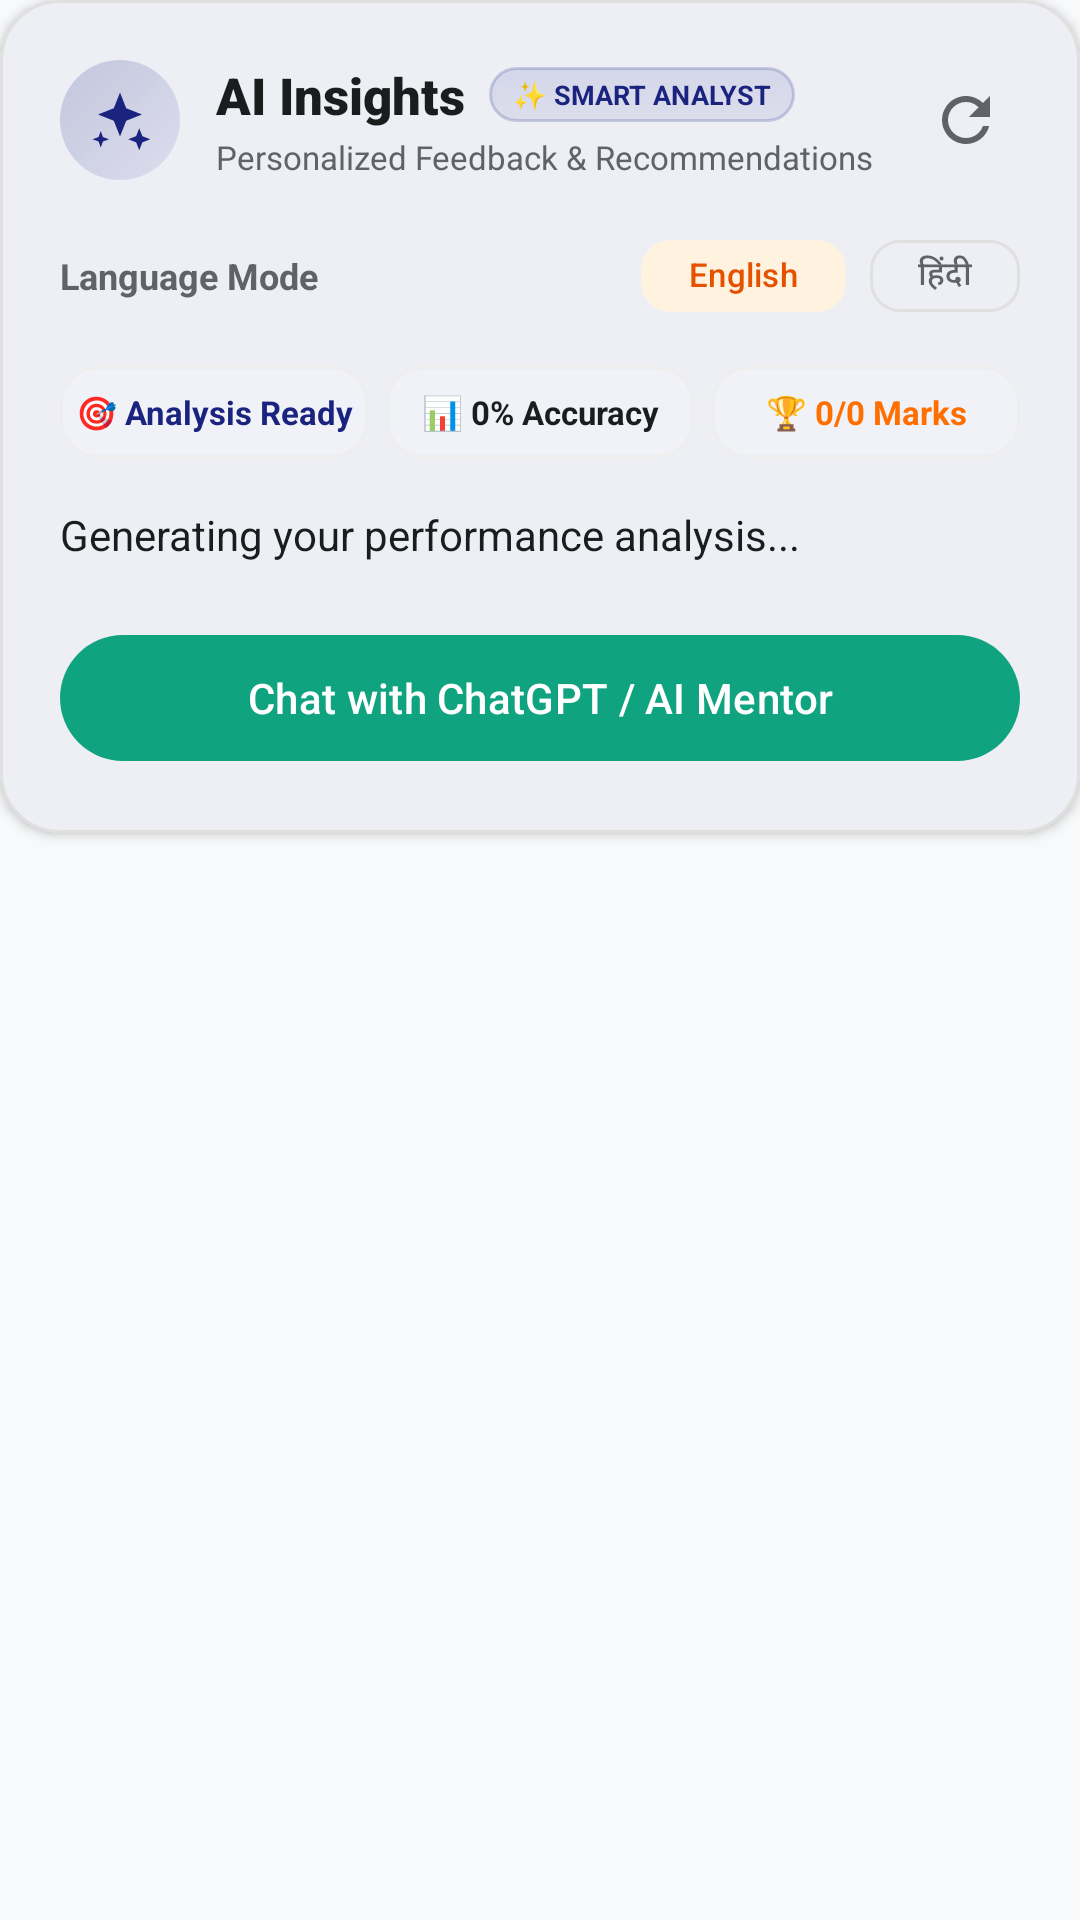

This screen was rendered from an Android layout file. Write that file and the resources it references.
<!-- AndroidManifest.xml: application theme Theme.StudyMagic -->
<!-- res/layout/fragment_ai_analysis.xml -->
<?xml version="1.0" encoding="utf-8"?>
<FrameLayout xmlns:android="http://schemas.android.com/apk/res/android"
    xmlns:app="http://schemas.android.com/apk/res-auto"
    xmlns:tools="http://schemas.android.com/tools"
    android:layout_width="match_parent"
    android:layout_height="wrap_content">

    <com.google.android.material.card.MaterialCardView
        android:id="@+id/cvAIAnalysis"
        android:layout_width="match_parent"
        android:layout_height="wrap_content"
        app:cardCornerRadius="20dp"
        app:cardElevation="2dp"
        app:strokeColor="@color/colorOutline"
        app:strokeWidth="1dp"
        app:cardBackgroundColor="@color/surfaceColor">

        <LinearLayout
            android:layout_width="match_parent"
            android:layout_height="wrap_content"
            android:orientation="vertical"
            android:padding="20dp">

            
            <LinearLayout
                android:layout_width="match_parent"
                android:layout_height="wrap_content"
                android:gravity="center_vertical"
                android:orientation="horizontal">

                <ImageView
                    android:layout_width="40dp"
                    android:layout_height="40dp"
                    android:background="@drawable/bg_ai_icon_glow"
                    android:contentDescription="AI Icon"
                    android:padding="9dp"
                    android:src="@drawable/ic_ai_sparkle"
                    app:tint="@color/colorPrimary" />

                <LinearLayout
                    android:layout_width="0dp"
                    android:layout_height="wrap_content"
                    android:layout_marginStart="12dp"
                    android:layout_weight="1"
                    android:orientation="vertical">

                    <LinearLayout
                        android:layout_width="wrap_content"
                        android:layout_height="wrap_content"
                        android:gravity="center_vertical"
                        android:orientation="horizontal">

                        <TextView
                            android:layout_width="wrap_content"
                            android:layout_height="wrap_content"
                            android:fontFamily="sans-serif-black"
                            android:text="AI Insights"
                            android:textColor="@color/textPrimary"
                            android:textSize="17sp" />

                        <TextView
                            android:layout_width="wrap_content"
                            android:layout_height="wrap_content"
                            android:layout_marginStart="8dp"
                            android:background="@drawable/bg_ai_badge"
                            android:paddingHorizontal="8dp"
                            android:paddingVertical="3dp"
                            android:text="✨ SMART ANALYST"
                            android:textColor="@color/colorPrimary"
                            android:textSize="9sp"
                            android:textStyle="bold" />
                    </LinearLayout>

                    <TextView
                        android:layout_width="wrap_content"
                        android:layout_height="wrap_content"
                        android:layout_marginTop="2dp"
                        android:text="Personalized Feedback &amp; Recommendations"
                        android:textColor="@color/textSecondary"
                        android:textSize="11sp" />
                </LinearLayout>

                <ImageButton
                    android:id="@+id/btnRefreshAI"
                    android:layout_width="36dp"
                    android:layout_height="36dp"
                    android:background="?attr/selectableItemBackgroundBorderless"
                    android:contentDescription="Refresh Analysis"
                    android:padding="8dp"
                    android:src="@drawable/ic_refresh"
                    app:tint="@color/textSecondary" />

            </LinearLayout>

            
            <LinearLayout
                android:layout_width="match_parent"
                android:layout_height="wrap_content"
                android:layout_marginTop="14dp"
                android:gravity="center_vertical"
                android:orientation="horizontal">

                <TextView
                    android:layout_width="0dp"
                    android:layout_height="wrap_content"
                    android:layout_weight="1"
                    android:text="Language Mode"
                    android:textColor="@color/textSecondary"
                    android:textSize="12sp"
                    android:textStyle="bold" />

                <com.google.android.material.chip.ChipGroup
                    android:id="@+id/chipGroupLanguage"
                    android:layout_width="wrap_content"
                    android:layout_height="wrap_content"
                    app:selectionRequired="true"
                    app:singleSelection="true">

                    <com.google.android.material.chip.Chip
                        android:id="@+id/chipEnglish"
                        style="@style/Widget.Material3.Chip.Filter"
                        android:layout_width="wrap_content"
                        android:layout_height="36dp"
                        android:checked="true"
                        android:fontFamily="sans-serif-medium"
                        android:text="English"
                        android:textSize="11sp"
                        app:checkedIconVisible="false"
                        app:chipCornerRadius="10dp"
                        app:chipMinHeight="36dp" />

                    <com.google.android.material.chip.Chip
                        android:id="@+id/chipHindi"
                        style="@style/Widget.Material3.Chip.Filter"
                        android:layout_width="wrap_content"
                        android:layout_height="36dp"
                        android:fontFamily="sans-serif-medium"
                        android:text="हिंदी"
                        android:textSize="11sp"
                        app:checkedIconVisible="false"
                        app:chipCornerRadius="10dp"
                        app:chipMinHeight="36dp" />

                </com.google.android.material.chip.ChipGroup>
            </LinearLayout>

            
            <LinearLayout
                android:id="@+id/llAIMetricPills"
                android:layout_width="match_parent"
                android:layout_height="wrap_content"
                android:layout_marginTop="12dp"
                android:orientation="horizontal">

                <TextView
                    android:id="@+id/tvAIPillStatus"
                    android:layout_width="0dp"
                    android:layout_height="wrap_content"
                    android:layout_weight="1"
                    android:layout_marginEnd="3dp"
                    android:background="@drawable/bg_ai_stat_pill"
                    android:gravity="center"
                    android:paddingHorizontal="4dp"
                    android:paddingVertical="8dp"
                    android:text="🎯 Analysis Ready"
                    android:textColor="@color/colorPrimary"
                    android:textSize="11sp"
                    android:textStyle="bold" />

                <TextView
                    android:id="@+id/tvAIPillAccuracy"
                    android:layout_width="0dp"
                    android:layout_height="wrap_content"
                    android:layout_weight="1"
                    android:layout_marginHorizontal="3dp"
                    android:background="@drawable/bg_ai_stat_pill"
                    android:gravity="center"
                    android:paddingHorizontal="4dp"
                    android:paddingVertical="8dp"
                    android:text="📊 0% Accuracy"
                    android:textColor="@color/textPrimary"
                    android:textSize="11sp"
                    android:textStyle="bold" />

                <TextView
                    android:id="@+id/tvAIPillScore"
                    android:layout_width="0dp"
                    android:layout_height="wrap_content"
                    android:layout_weight="1"
                    android:layout_marginStart="3dp"
                    android:background="@drawable/bg_ai_stat_pill"
                    android:gravity="center"
                    android:paddingHorizontal="4dp"
                    android:paddingVertical="8dp"
                    android:text="🏆 0/0 Marks"
                    android:textColor="@color/colorSecondary"
                    android:textSize="11sp"
                    android:textStyle="bold" />

            </LinearLayout>

            
            <LinearLayout
                android:id="@+id/aiAnalysisLoading"
                android:layout_width="match_parent"
                android:layout_height="wrap_content"
                android:layout_marginTop="16dp"
                android:gravity="center"
                android:orientation="vertical"
                android:visibility="gone">

                <com.google.android.material.progressindicator.LinearProgressIndicator
                    android:layout_width="match_parent"
                    android:layout_height="wrap_content"
                    android:indeterminate="true"
                    app:indicatorColor="@color/colorPrimary"
                    app:trackCornerRadius="4dp" />

                <TextView
                    android:id="@+id/tvAILoadingStatus"
                    android:layout_width="wrap_content"
                    android:layout_height="wrap_content"
                    android:layout_marginTop="10dp"
                    android:text="Analyzing accuracy and weak topics..."
                    android:textColor="@color/textSecondary"
                    android:textSize="12sp" />
            </LinearLayout>

            
            <TextView
                android:id="@+id/tvAIAnalysisText"
                android:layout_width="match_parent"
                android:layout_height="wrap_content"
                android:layout_marginTop="16dp"
                android:lineSpacingExtra="6dp"
                android:textIsSelectable="true"
                android:text="Generating your performance analysis..."
                android:textColor="@color/textPrimary"
                android:textSize="14sp" />

            
            <com.google.android.material.button.MaterialButton
                android:id="@+id/btnChatAI"
                android:layout_width="match_parent"
                android:layout_height="50dp"
                android:layout_marginTop="20dp"
                android:fontFamily="sans-serif-medium"
                android:text="Chat with ChatGPT / AI Mentor"
                android:textAllCaps="false"
                android:textColor="@color/white"
                android:textSize="14sp"
                app:backgroundTint="#10A37F"
                app:cornerRadius="25dp"
                app:iconGravity="textStart"
                app:iconPadding="8dp"
                app:iconTint="@color/white" />

        </LinearLayout>

    </com.google.android.material.card.MaterialCardView>

</FrameLayout>
<!-- resources referenced by this layout -->
<resources>
  <color name="colorOutline">#E0E0E0</color>
  <color name="colorPrimary">#1A237E</color>
  <color name="colorSecondary">#FF6F00</color>
  <color name="surfaceColor">#FFFFFF</color>
  <color name="textPrimary">#1A1C1E</color>
  <color name="textSecondary">#5F6368</color>
  <color name="white">#FFFFFFFF</color>
  <!-- drawable bg_ai_badge (drawable) -->
  <?xml version="1.0" encoding="utf-8"?>
  <shape xmlns:android="http://schemas.android.com/apk/res/android"
      android:shape="rectangle">
      <corners android:radius="12dp" />
      <gradient
          android:angle="90"
          android:startColor="#151A237E"
          android:endColor="#253949AB" />
      <stroke
          android:width="1dp"
          android:color="#301A237E" />
  </shape>
  <!-- drawable bg_ai_icon_glow (drawable) -->
  <?xml version="1.0" encoding="utf-8"?>
  <shape xmlns:android="http://schemas.android.com/apk/res/android"
      android:shape="oval">
      <gradient
          android:angle="135"
          android:startColor="#1A3949AB"
          android:endColor="#331A237E" />
  </shape>
  <!-- drawable bg_ai_stat_pill (drawable) -->
  <?xml version="1.0" encoding="utf-8"?>
  <shape xmlns:android="http://schemas.android.com/apk/res/android"
      android:shape="rectangle">
      <corners android:radius="12dp" />
      <solid android:color="@color/surfaceVariant" />
      <stroke
          android:width="1dp"
          android:color="@color/colorOutlineVariant" />
  </shape>
  <!-- drawable ic_ai_sparkle (drawable) -->
  <vector xmlns:android="http://schemas.android.com/apk/res/android"
      android:width="24dp"
      android:height="24dp"
      android:viewportWidth="24"
      android:viewportHeight="24">
      <path
          android:fillColor="#FF1A237E"
          android:pathData="M12,2L14.26,7.74L20,10L14.26,12.26L12,18L9.74,12.26L4,10L9.74,7.74L12,2Z" />
      <path
          android:fillColor="#FF1A237E"
          android:pathData="M19,15L20.13,17.87L23,19L20.13,20.13L19,23L17.87,20.13L15,19L17.87,17.87L19,15Z" />
      <path
          android:fillColor="#FF1A237E"
          android:pathData="M5,16L5.8,18.2L8,19L5.8,19.8L5,22L4.2,19.8L2,19L4.2,18.2L5,16Z" />
  </vector>
  <!-- drawable ic_refresh (drawable) -->
  <vector xmlns:android="http://schemas.android.com/apk/res/android"
      android:width="24dp"
      android:height="24dp"
      android:viewportWidth="24"
      android:viewportHeight="24">
      <path
          android:fillColor="#FF5F6368"
          android:pathData="M17.65,6.35C16.2,4.9 14.21,4 12,4c-4.42,0 -7.99,3.58 -7.99,8s3.57,8 7.99,8c3.73,0 6.84,-2.55 7.73,-6h-2.08c-0.82,2.33 -3.04,4 -5.65,4 -3.31,0 -6,-2.69 -6,-6s2.69,-6 6,-6c1.66,0 3.14,0.69 4.22,1.78L13,11h7V4l-2.35,2.35z"/>
  </vector>
  <style name="Theme.StudyMagic" parent="Base.Theme.StudyMagic" />
  <color name="surfaceVariant">#F0F2F8</color>
  <color name="colorOutlineVariant">#EEEEEE</color>
  <color name="colorOnPrimary">#FFFFFF</color>
  <color name="colorPrimaryContainer">#E8EAF6</color>
  <color name="colorOnPrimaryContainer">#1A237E</color>
  <color name="colorOnSecondary">#FFFFFF</color>
  <color name="colorSecondaryContainer">#FFF3E0</color>
  <color name="colorOnSecondaryContainer">#E65100</color>
  <color name="backgroundColor">#F8F9FA</color>
</resources>
